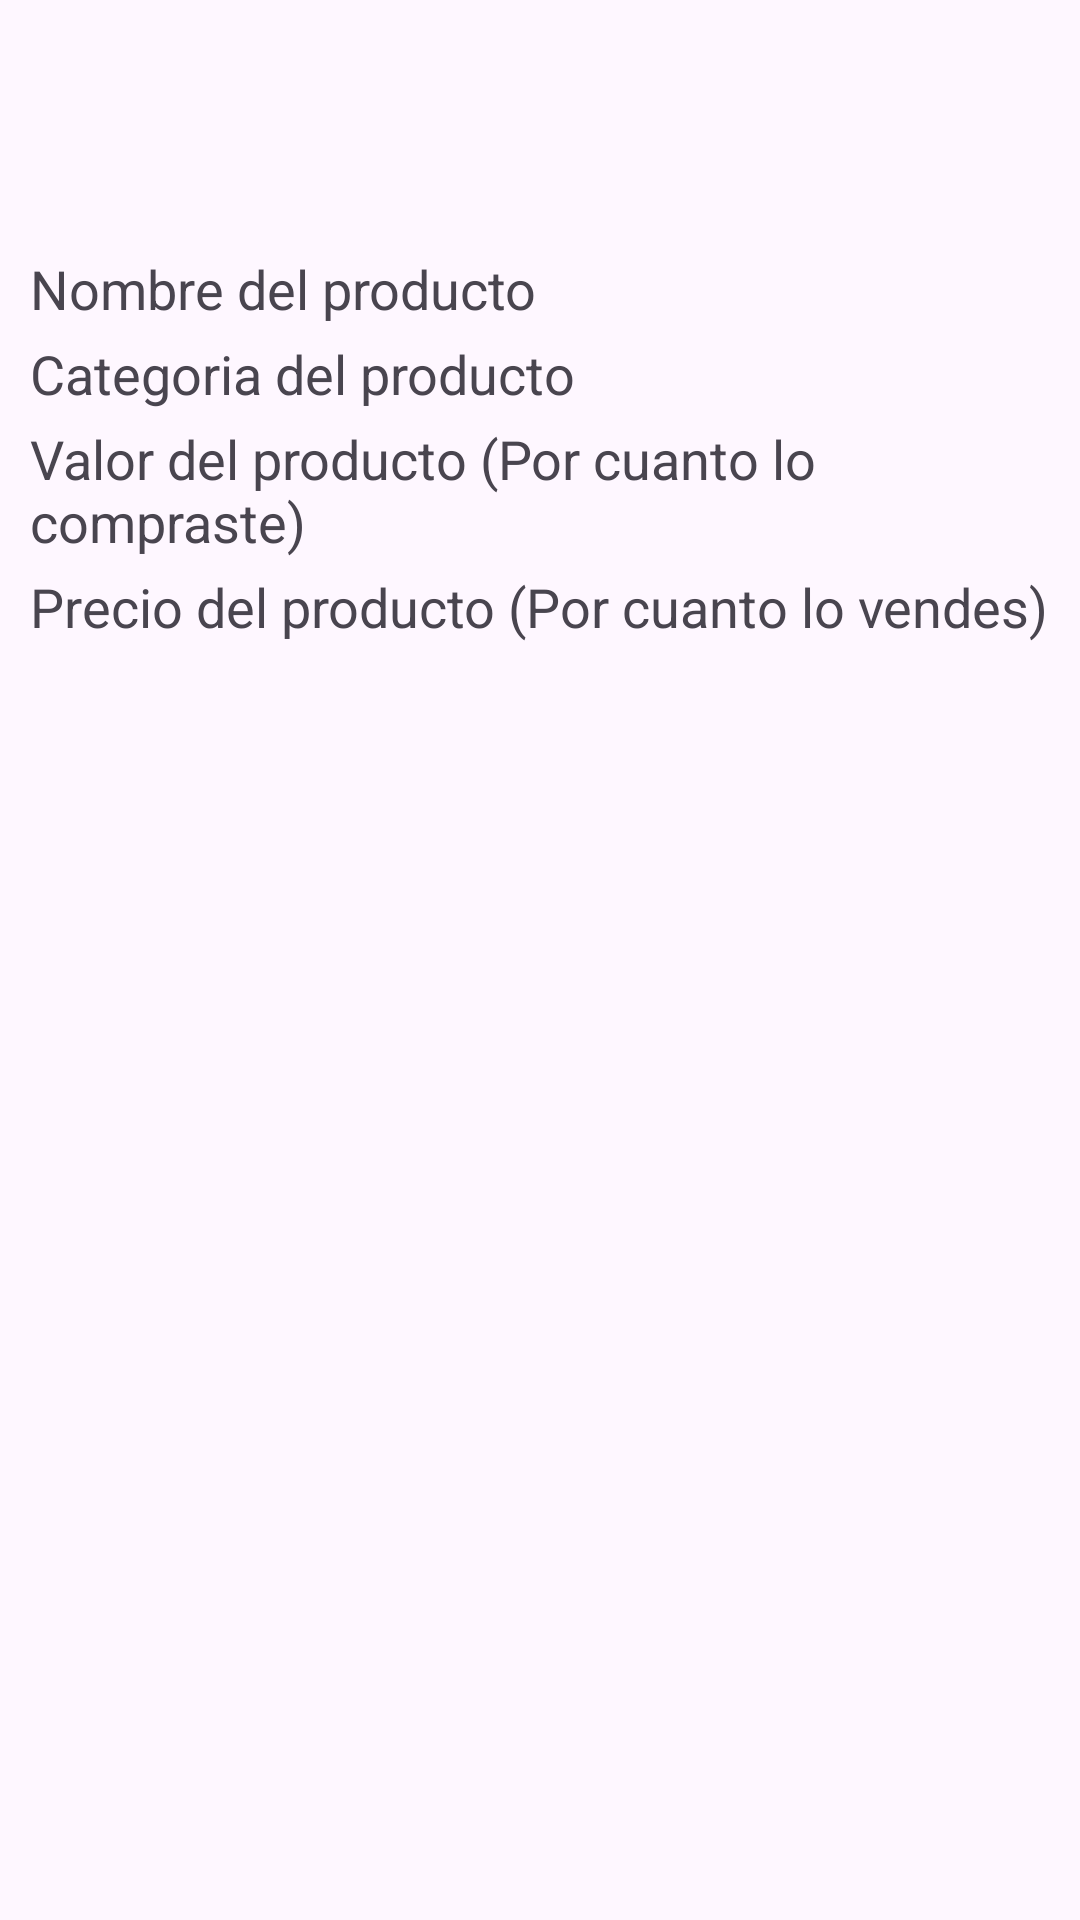

Reconstruct the res/layout file that produces this screen, plus the resources it refers to.
<!-- AndroidManifest.xml: application theme Theme.InventoryActivity -->
<!-- res/layout/recycler_inventory_item.xml -->
<?xml version="1.0" encoding="utf-8"?>
<LinearLayout xmlns:android="http://schemas.android.com/apk/res/android"
    android:layout_width="match_parent"
    android:layout_height="wrap_content"
    android:layout_marginVertical="10dp"
    android:padding="10dp"
    android:orientation="vertical">

    <include
        layout="@layout/img_product_view"
        android:layout_width="50dp"
        android:layout_height="wrap_content"
        android:layout_gravity="center"
        android:layout_margin="10dp" />

    <LinearLayout
        android:layout_width="match_parent"
        android:layout_height="wrap_content"
        android:orientation="vertical"
        android:layout_gravity="center">

        <TextView
            android:id="@+id/tvNombreInventario"
            android:layout_width="match_parent"
            android:layout_height="wrap_content"
            android:textSize="18sp"
            android:layout_marginVertical="2dp"
            android:text="Nombre del producto"/>

        <TextView
            android:id="@+id/tvCategoriaInventario"
            android:layout_width="wrap_content"
            android:layout_height="wrap_content"
            android:textSize="18sp"
            android:layout_marginVertical="2dp"
            android:text="Categoria del producto"/>


        <TextView
            android:id="@+id/tvValorCompraInventario"
            android:layout_width="wrap_content"
            android:layout_height="wrap_content"
            android:textSize="18sp"
            android:layout_marginVertical="2dp"
            android:text="Valor del producto (Por cuanto lo compraste)"/>


        <TextView
            android:id="@+id/tvPrecioVentaInventario"
            android:layout_width="wrap_content"
            android:layout_height="wrap_content"
            android:textSize="18sp"
            android:layout_marginVertical="2dp"
            android:text="Precio del producto (Por cuanto lo vendes)"/>
    </LinearLayout>

</LinearLayout>
<!-- res/layout/img_product_view.xml (included above) -->
<?xml version="1.0" encoding="utf-8"?>
<RelativeLayout xmlns:android="http://schemas.android.com/apk/res/android"
    android:layout_width="wrap_content"
    android:layout_height="wrap_content"
    xmlns:app="http://schemas.android.com/apk/res-auto">
    
    <ImageView
        android:id="@+id/producto_img_view"
        android:layout_width="52dp"
        android:layout_height="52dp"
        android:src="@drawable/product_icon"
        android:padding="4dp"
        android:layout_centerInParent="true"/>

</RelativeLayout>
<!-- resources referenced by this layout -->
<resources>
  <style name="Theme.InventoryActivity" parent="Base.Theme.InventoryActivity" />
  <style name="Base.Theme.InventoryActivity" parent="Theme.Material3.DayNight.NoActionBar">
          
          
      </style>
</resources>
